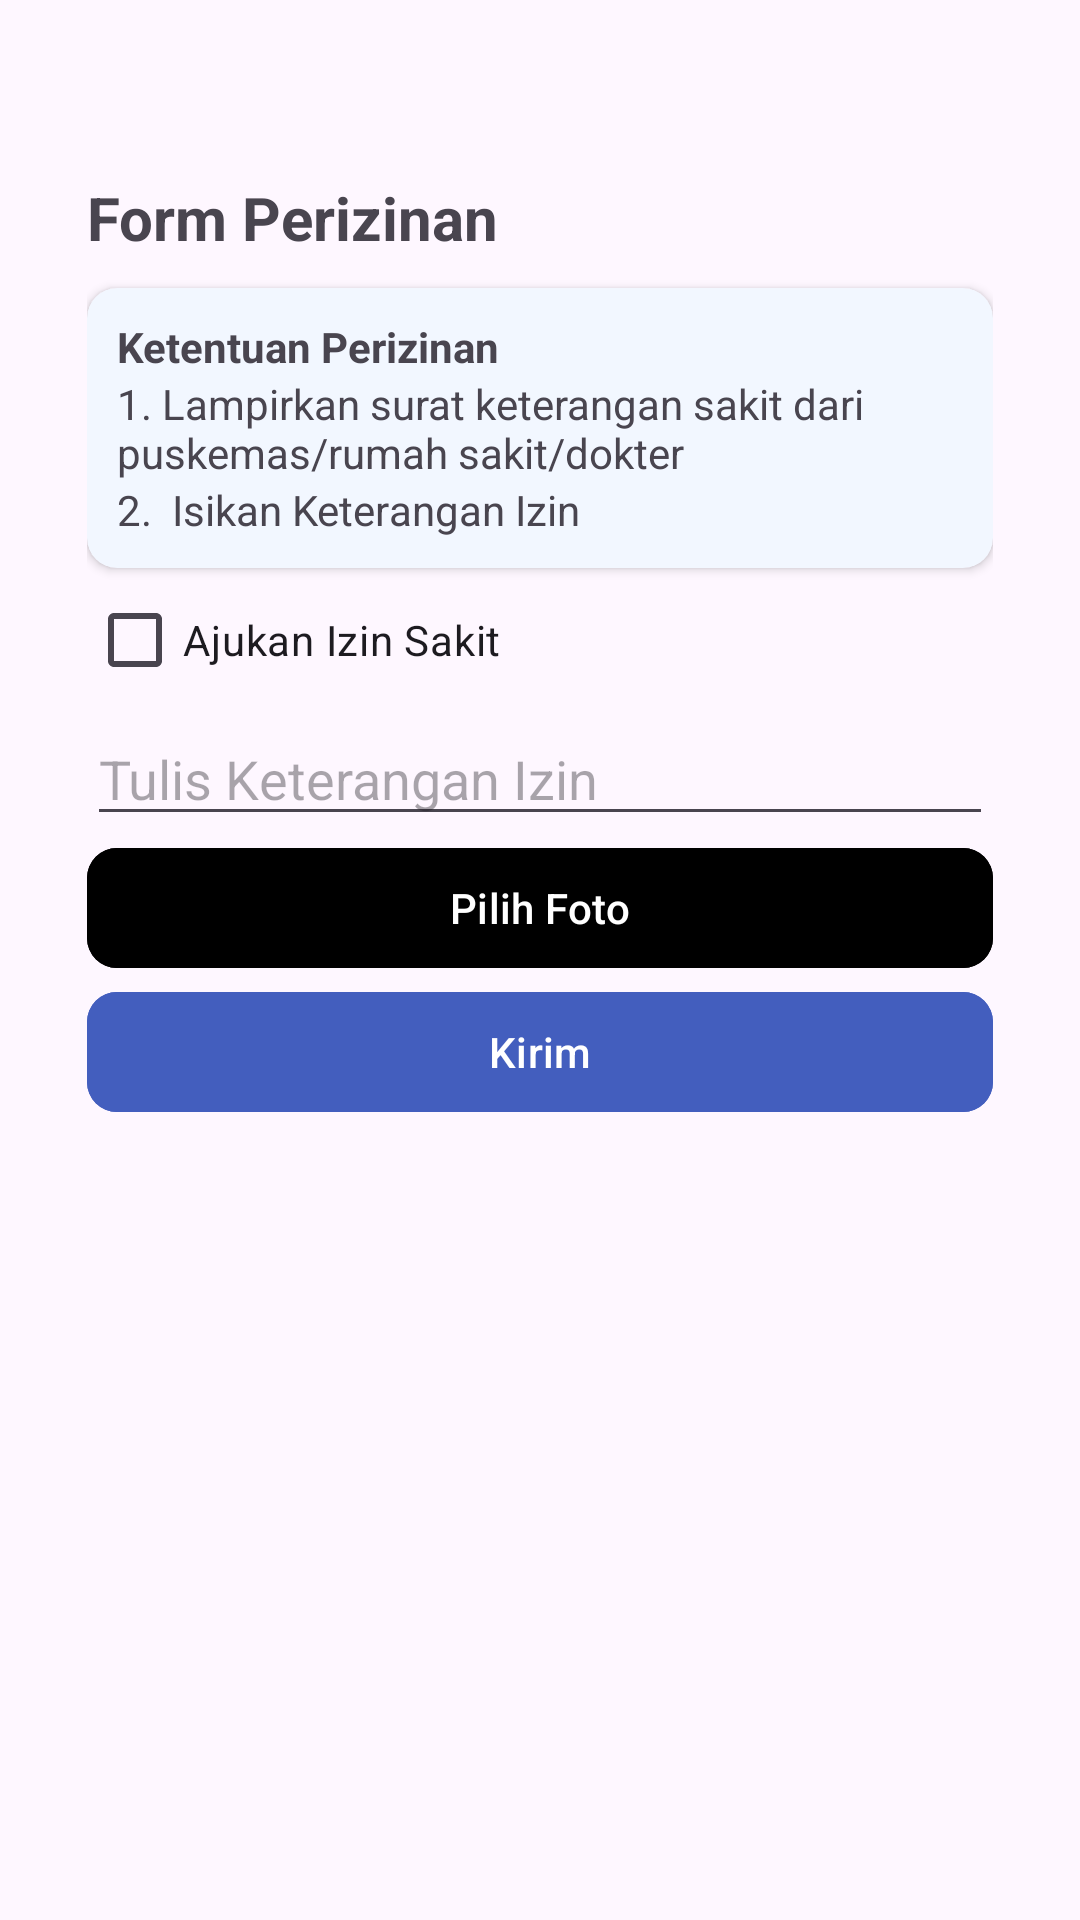

Android layout source for this screen:
<!-- AndroidManifest.xml: application theme Theme.Eabsen -->
<!-- res/layout/pengajuan_izin.xml -->
<?xml version="1.0" encoding="utf-8"?>
<LinearLayout xmlns:android="http://schemas.android.com/apk/res/android"
    xmlns:app="http://schemas.android.com/apk/res-auto"
    android:layout_width="match_parent"
    android:layout_height="match_parent"
    android:orientation="vertical"
    android:padding="29dp">
<ScrollView
    android:layout_width="match_parent"
    android:layout_height="match_parent">
    <LinearLayout
        android:orientation="vertical"
        android:layout_width="match_parent"
        android:layout_height="match_parent">

    <TextView
        android:layout_width="wrap_content"
        android:layout_height="wrap_content"
        android:layout_marginTop="30dp"
        android:text="Form Perizinan"
        android:textSize="20sp"
        android:textStyle="bold" />

    <androidx.cardview.widget.CardView

        android:layout_width="match_parent"
        android:layout_height="wrap_content"
        android:layout_marginTop="10dp"
        android:backgroundTint="@color/mybg"
        app:cardCornerRadius="10dp">

        <LinearLayout
            android:layout_width="match_parent"
            android:layout_height="wrap_content"
            android:orientation="vertical"
            android:padding="10dp">

            <TextView
                android:layout_width="wrap_content"
                android:layout_height="wrap_content"
                android:text="Ketentuan Perizinan"
                android:textStyle="bold" />

            <TextView
                android:layout_width="wrap_content"
                android:layout_height="wrap_content"
                android:text="1. Lampirkan surat keterangan sakit dari puskemas/rumah sakit/dokter" />

            <TextView
                android:layout_width="wrap_content"
                android:layout_height="wrap_content"
                android:text="2.  Isikan Keterangan Izin" />
        </LinearLayout>
    </androidx.cardview.widget.CardView>

    <CheckBox
        android:id="@+id/PengajuancheckboxIzin"
        android:layout_width="match_parent"
        android:layout_height="wrap_content"
        android:text="Ajukan Izin Sakit" />

    <LinearLayout
        android:layout_width="match_parent"
        android:layout_height="wrap_content"
        android:orientation="vertical"
        >
        <EditText
            android:id="@+id/pengajuanIzinKeterangan"
            android:hint="Tulis Keterangan Izin"
            android:layout_width="match_parent"
            android:layout_height="wrap_content"/>

        <com.google.android.material.button.MaterialButton
            android:id="@+id/pengajuanbtnPilihFOto"
            android:backgroundTint="@color/warningColor"
            android:layout_width="match_parent"
            android:layout_height="wrap_content"
            android:text="Pilih Foto"
            app:cornerRadius="10dp"
            />

        <ImageView
            android:scaleType="fitXY"
            android:adjustViewBounds="true"
            android:id="@+id/pengajuanGambarIjin"
            android:layout_width="match_parent"
            android:layout_height="wrap_content"/>

        <com.google.android.material.button.MaterialButton

            android:backgroundTint="@color/my_primary"
            android:layout_width="match_parent"
            android:layout_height="wrap_content"
            android:text="Kirim"
            app:cornerRadius="10dp"
            android:id="@+id/pengajuanbtnKirim"
            />

    </LinearLayout>
    </LinearLayout>
</ScrollView>
</LinearLayout>
<!-- resources referenced by this layout -->
<resources>
  <color name="my_primary">#435ebe</color>
  <color name="mybg">#f2f7ff</color>
  <style name="Theme.Eabsen" parent="Base.Theme.Eabsen" />
  <style name="Base.Theme.Eabsen" parent="Theme.Material3.DayNight.NoActionBar">
          
          
      </style>
</resources>
